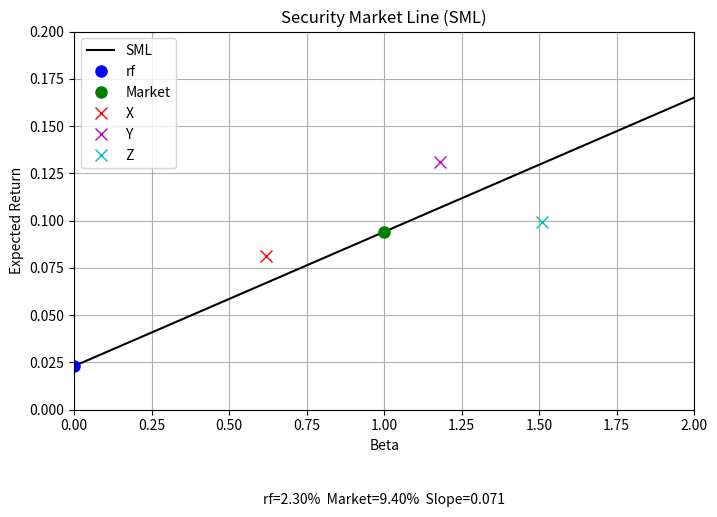

Write the Python code that produced this figure.
import matplotlib.pyplot as plt
import numpy as np

# 初始参数
rf = 0.023
market_ret = 0.094
sml_slope = market_ret - rf  # 直接基于给定参数的斜率

# 给定的点
X = (0.62, 0.081)
Y = (1.18, 0.131)
Z = (1.51, 0.099)

# Beta 1.27 对应收益
beta_127 = 1.27
er_at_beta_127 = rf + sml_slope * beta_127

# 绘制 SML
fig, ax = plt.subplots(figsize=(8, 6))
plt.subplots_adjust(bottom=0.25)

# SML 线（初始：rf=2.3%, 市场=9.4%）
beta_vals = np.linspace(0, 2, 100)
sml_line, = ax.plot(beta_vals, rf + sml_slope * beta_vals, 'k-', label='SML')

# 标注 rf 和 市场点（可拖动）
rf_point, = ax.plot(0, rf, 'bo', markersize=8, label='rf')
market_point, = ax.plot(1, market_ret, 'go', markersize=8, label='Market')

# 标注 X, Y, Z
ax.plot(*X, 'rx', markersize=8, label='X')
ax.plot(*Y, 'mx', markersize=8, label='Y')
ax.plot(*Z, 'cx', markersize=8, label='Z')

# 坐标轴设置
ax.set_xlabel('Beta')
ax.set_ylabel('Expected Return')
ax.set_title('Security Market Line (SML)')
ax.grid(True)
ax.legend()
ax.set_xlim(0, 2)
ax.set_ylim(0, 0.2)

# 当前参数显示文字
param_text = ax.text(0.5, -0.25, f'rf={rf:.2%}  Market={market_ret:.2%}  Slope={sml_slope:.3f}',
                     transform=ax.transAxes, ha='center', fontsize=10)

# ---- 交互拖动功能 ----
dragging = None

def on_press(event):
    global dragging
    if event.inaxes != ax:
        return
    contains_rf, _ = rf_point.contains(event)
    contains_mkt, _ = market_point.contains(event)
    if contains_rf:
        dragging = 'rf'
    elif contains_mkt:
        dragging = 'market'

def on_motion(event):
    global rf, market_ret, sml_slope, er_at_beta_127
    if dragging is None or event.inaxes != ax:
        return
    y = event.ydata
    if dragging == 'rf':
        rf = max(0, y)  # 限制非负
        rf_point.set_ydata([rf])
    elif dragging == 'market':
        market_ret = max(0, y)
        market_point.set_ydata([market_ret])

    # 更新 SML 斜率和线
    sml_slope = market_ret - rf
    sml_line.set_ydata(rf + sml_slope * beta_vals)

    # 更新 Beta 1.27 对应的收益
    er_at_beta_127 = rf + sml_slope * beta_127

    # 更新参数文字提示
    param_text.set_text(f'rf={rf:.2%}  Market={market_ret:.2%}  Slope={sml_slope:.3f}')
    fig.canvas.draw_idle()

def on_release(event):
    global dragging
    dragging = None

fig.canvas.mpl_connect('button_press_event', on_press)
fig.canvas.mpl_connect('motion_notify_event', on_motion)
fig.canvas.mpl_connect('button_release_event', on_release)

# 保存图像
figure_path = 'sml_chart.png'
plt.savefig(figure_path, dpi=150, bbox_inches='tight')
plt.show()

# 结果字典
result = {
    'sml_slope': sml_slope,
    'er_at_beta_127': er_at_beta_127,
    'figure_path': figure_path
}

print("SML斜率:", result['sml_slope'])
print("Beta 1.27对应收益:", result['er_at_beta_127'])
print("图保存路径:", result['figure_path'])
